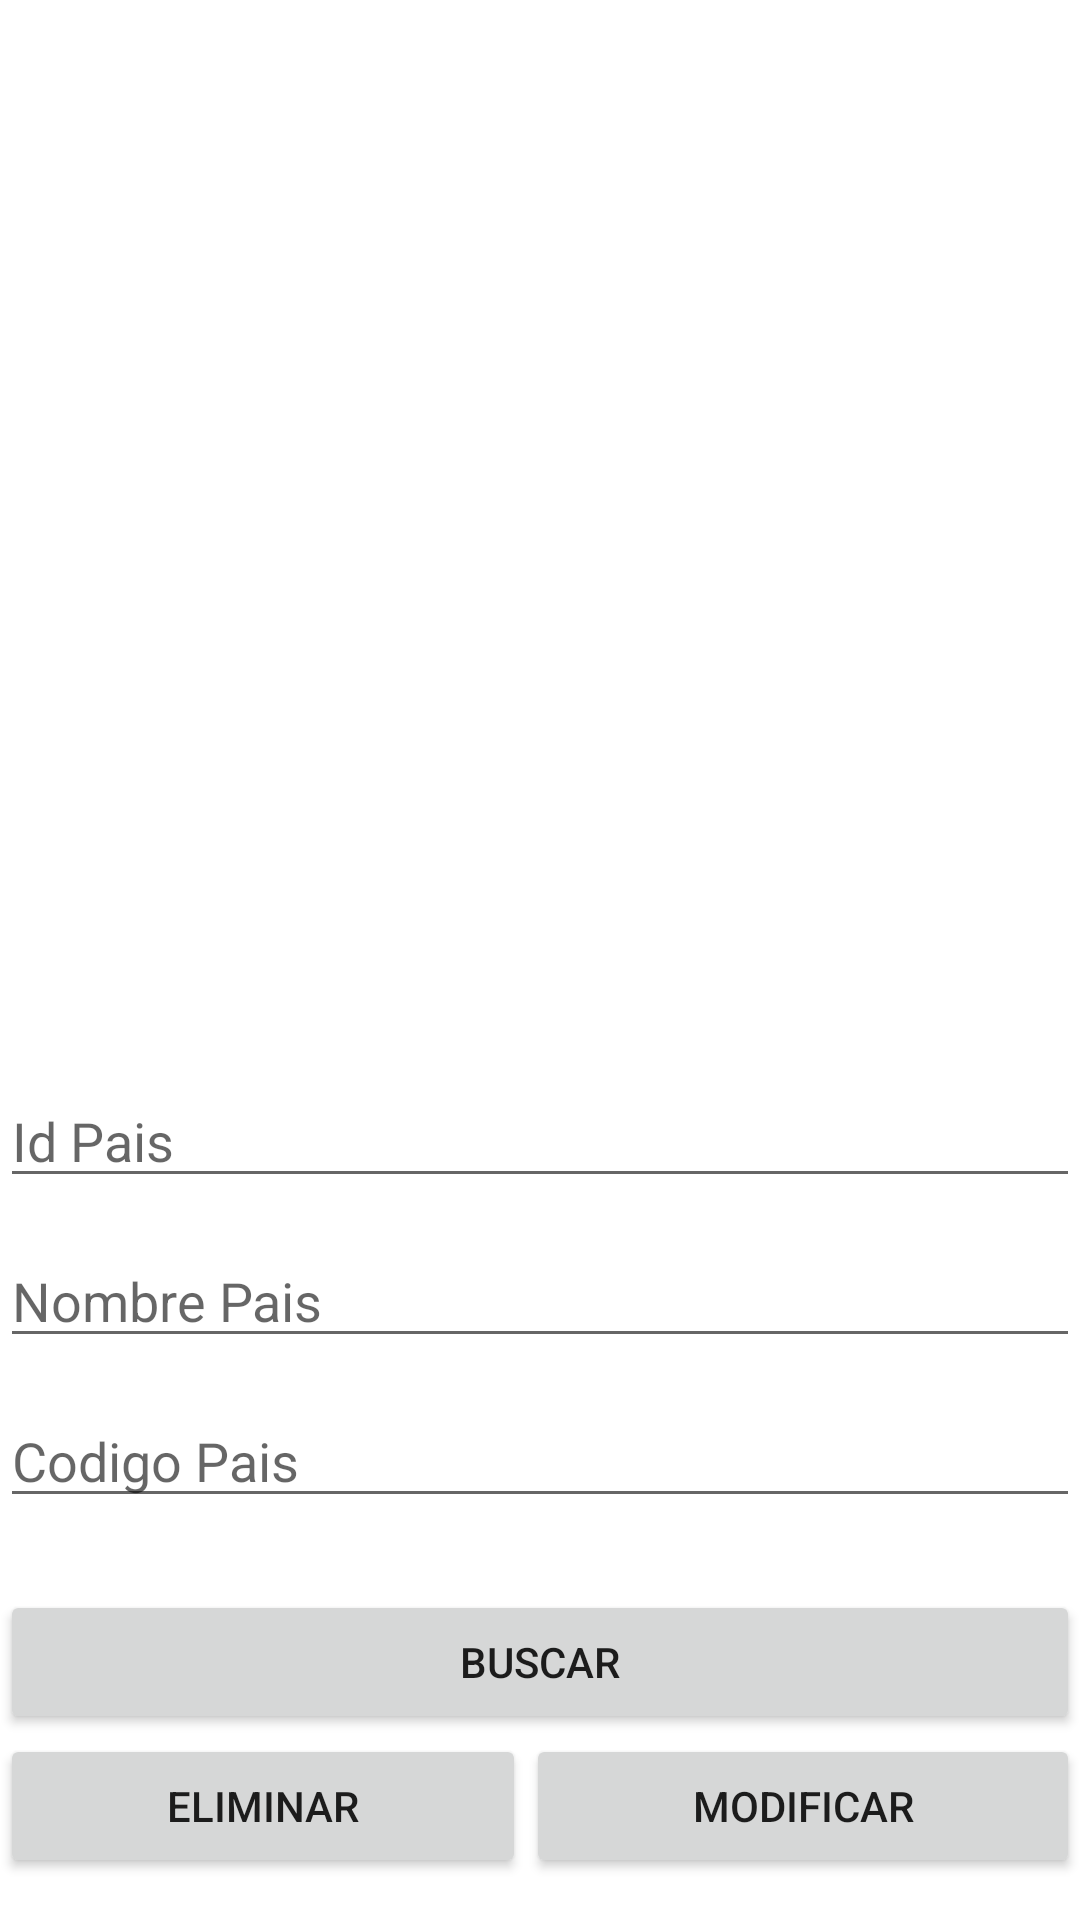

Android layout source for this screen:
<!-- AndroidManifest.xml: application theme Theme.PM2E12292 -->
<!-- res/layout/activity_mantenimiento_pais.xml -->
<?xml version="1.0" encoding="utf-8"?>
<androidx.constraintlayout.widget.ConstraintLayout xmlns:android="http://schemas.android.com/apk/res/android"
    xmlns:app="http://schemas.android.com/apk/res-auto"
    xmlns:tools="http://schemas.android.com/tools"
    android:id="@+id/btnMantenimientoModificar"
    android:layout_width="match_parent"
    android:layout_height="match_parent"
    tools:context=".ActivityMantenimientoPais">

    <ImageView
        android:id="@+id/imageView3"
        android:layout_width="115dp"
        android:layout_height="78dp"
        android:layout_marginTop="4dp"
        app:layout_constraintEnd_toEndOf="parent"
        app:layout_constraintStart_toStartOf="parent"
        app:layout_constraintTop_toTopOf="parent"
        app:srcCompat="@drawable/map" />

    <EditText
        android:id="@+id/txtMantenimientoIdPais"
        android:layout_width="0dp"
        android:layout_height="wrap_content"
        android:layout_marginTop="12dp"
        android:ems="10"
        android:hint="Id Pais"
        android:inputType="number"
        app:layout_constraintEnd_toEndOf="parent"
        app:layout_constraintHorizontal_bias="0.0"
        app:layout_constraintStart_toStartOf="parent"
        app:layout_constraintTop_toBottomOf="@+id/listaPaises" />

    <Button
        android:id="@+id/btnMantenimientoBuscar"
        android:layout_width="0dp"
        android:layout_height="wrap_content"
        android:layout_marginTop="24dp"
        android:layout_weight="1"
        android:text="Buscar"
        app:layout_constraintEnd_toEndOf="parent"
        app:layout_constraintHorizontal_bias="0.0"
        app:layout_constraintStart_toStartOf="parent"
        app:layout_constraintTop_toBottomOf="@+id/txtMantenimientoCodigoPais" />

    <EditText
        android:id="@+id/txtMantenimientoCodigoPais"
        android:layout_width="0dp"
        android:layout_height="wrap_content"
        android:layout_marginTop="12dp"
        android:ems="10"
        android:hint="Codigo Pais"
        android:inputType="number"
        app:layout_constraintEnd_toEndOf="parent"
        app:layout_constraintHorizontal_bias="0.0"
        app:layout_constraintStart_toStartOf="parent"
        app:layout_constraintTop_toBottomOf="@+id/txtMantenimientoNombrePais" />

    <LinearLayout
        android:id="@+id/linearLayout"
        android:layout_width="0dp"
        android:layout_height="56dp"
        android:orientation="horizontal"
        app:layout_constraintEnd_toEndOf="parent"
        app:layout_constraintHorizontal_bias="1.0"
        app:layout_constraintStart_toStartOf="parent"
        app:layout_constraintTop_toBottomOf="@+id/btnMantenimientoBuscar">

        <Button
            android:id="@+id/btnMantenimientoEliminar"
            android:layout_width="wrap_content"
            android:layout_height="wrap_content"
            android:layout_weight="1"
            android:text="Eliminar" />

        <Button
            android:id="@+id/btnMantenimientoModifi"
            android:layout_width="wrap_content"
            android:layout_height="wrap_content"
            android:layout_weight="1"
            android:text="Modificar" />
    </LinearLayout>

    <EditText
        android:id="@+id/txtMantenimientoNombrePais"
        android:layout_width="0dp"
        android:layout_height="wrap_content"
        android:layout_marginTop="12dp"
        android:ems="10"
        android:hint="Nombre Pais"
        android:inputType="textPersonName"
        app:layout_constraintEnd_toEndOf="parent"
        app:layout_constraintHorizontal_bias="0.0"
        app:layout_constraintStart_toStartOf="parent"
        app:layout_constraintTop_toBottomOf="@+id/txtMantenimientoIdPais" />

    <ListView
        android:id="@+id/listaPaises"
        android:layout_width="0dp"
        android:layout_height="252dp"
        android:layout_marginTop="12dp"
        app:layout_constraintEnd_toEndOf="parent"
        app:layout_constraintHorizontal_bias="0.0"
        app:layout_constraintStart_toStartOf="parent"
        app:layout_constraintTop_toBottomOf="@+id/imageView3" />


</androidx.constraintlayout.widget.ConstraintLayout>
<!-- resources referenced by this layout -->
<resources>
  <style name="Theme.PM2E12292" parent="Theme.MaterialComponents.DayNight.DarkActionBar">
          
          <item name="colorPrimary">@color/purple_500</item>
          <item name="colorPrimaryVariant">@color/purple_700</item>
          <item name="colorOnPrimary">@color/white</item>
          
          <item name="colorSecondary">@color/teal_200</item>
          <item name="colorSecondaryVariant">@color/teal_700</item>
          <item name="colorOnSecondary">@color/black</item>
          
          <item name="android:statusBarColor" tools:targetApi="l">?attr/colorPrimaryVariant</item>
          
      </style>
  <!-- not gathered from this repository: default colours our renderer supplied (Android Studio template values) -->
  <color name="purple_500">#FF6200EE</color>
  <color name="purple_700">#FF3700B3</color>
  <color name="teal_200">#FF03DAC5</color>
  <color name="teal_700">#FF018786</color>
  <color name="black">#FF000000</color>
  <color name="white">#FFFFFFFF</color>
</resources>
